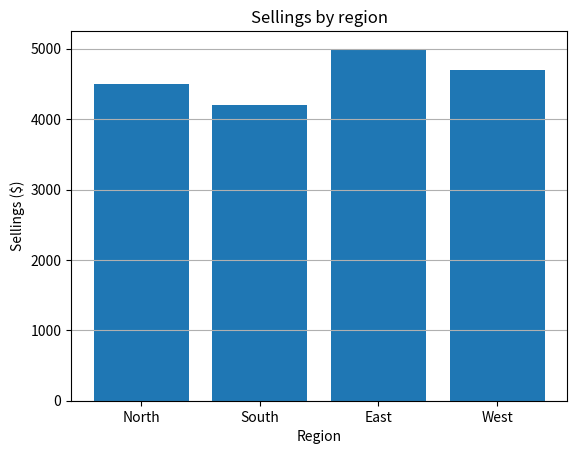

The script that saved this image:
"""
Bar graphs are excellent for COMPARING QUANTITIES between different categories. 
They are useful for viewing categorical data and can be horizontal or vertical. 
For example, it can be used to compare quarterly sales by region or to show gender distribution in a population.

"""

import matplotlib.pyplot as plt #the same as: from matplotlib import pyplot as plt

regions = ["North", "South", "East", "West"]
sellings = [4500, 4200, 5000, 4700]


plt.bar(regions, sellings)

plt.title("Sellings by region")
plt.xlabel("Region")
plt.ylabel("Sellings ($)")
plt.grid(axis="y")

plt.show()
